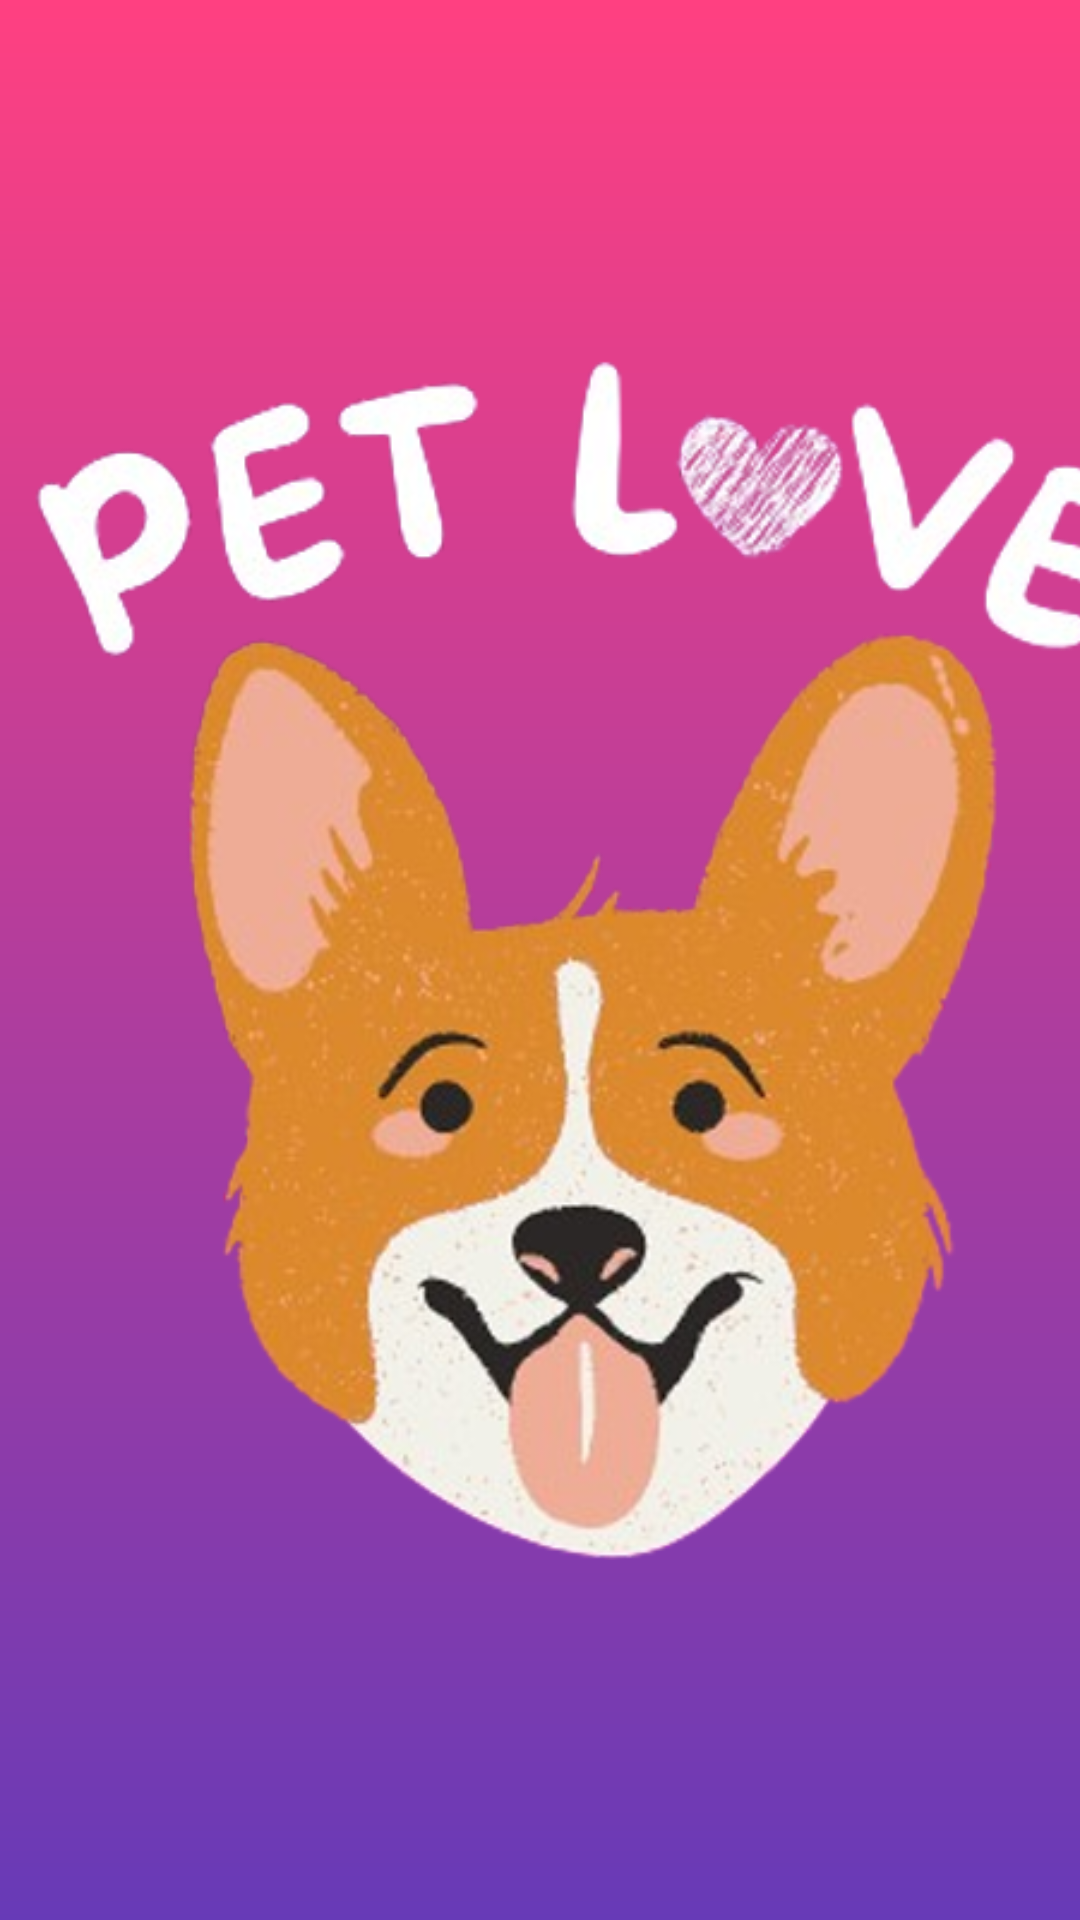

This screen was rendered from an Android layout file. Write that file and the resources it references.
<!-- AndroidManifest.xml: application theme Theme.Petlove -->
<!-- res/layout/splash_layout.xml -->
<?xml version="1.0" encoding="utf-8"?>
<RelativeLayout xmlns:android="http://schemas.android.com/apk/res/android"
    xmlns:tools="http://schemas.android.com/tools"
    android:layout_width="match_parent"
    android:layout_height="match_parent"
    tools:context=".SplashActivity"
    android:gravity="center"
    android:background="@drawable/gradient_background">


    <LinearLayout
        android:layout_width="wrap_content"
        android:layout_height="wrap_content"
        android:orientation="vertical">

        <ImageView
            android:layout_width="400dp"
            android:layout_height="wrap_content"
            android:src="@drawable/petlove_icon"
            android:adjustViewBounds="true"/>
    </LinearLayout>

</RelativeLayout>
<!-- resources referenced by this layout -->
<resources>
  <!-- drawable gradient_background (drawable) -->
  <layer-list xmlns:android="http://schemas.android.com/apk/res/android">
      <item>
          <shape android:shape="rectangle">
              <gradient
                  android:startColor="#673AB7"
                  android:endColor="#FF4081"
                  android:angle="90"/>
          </shape>
      </item>
  </layer-list>
  <!-- drawable petlove_icon: png bitmap (drawable, 258419 bytes) -->
  <style name="Theme.Petlove" parent="Base.Theme.Petlove" />
  <style name="Base.Theme.Petlove" parent="Theme.Material3.DayNight.NoActionBar">
          
          
      </style>
</resources>
